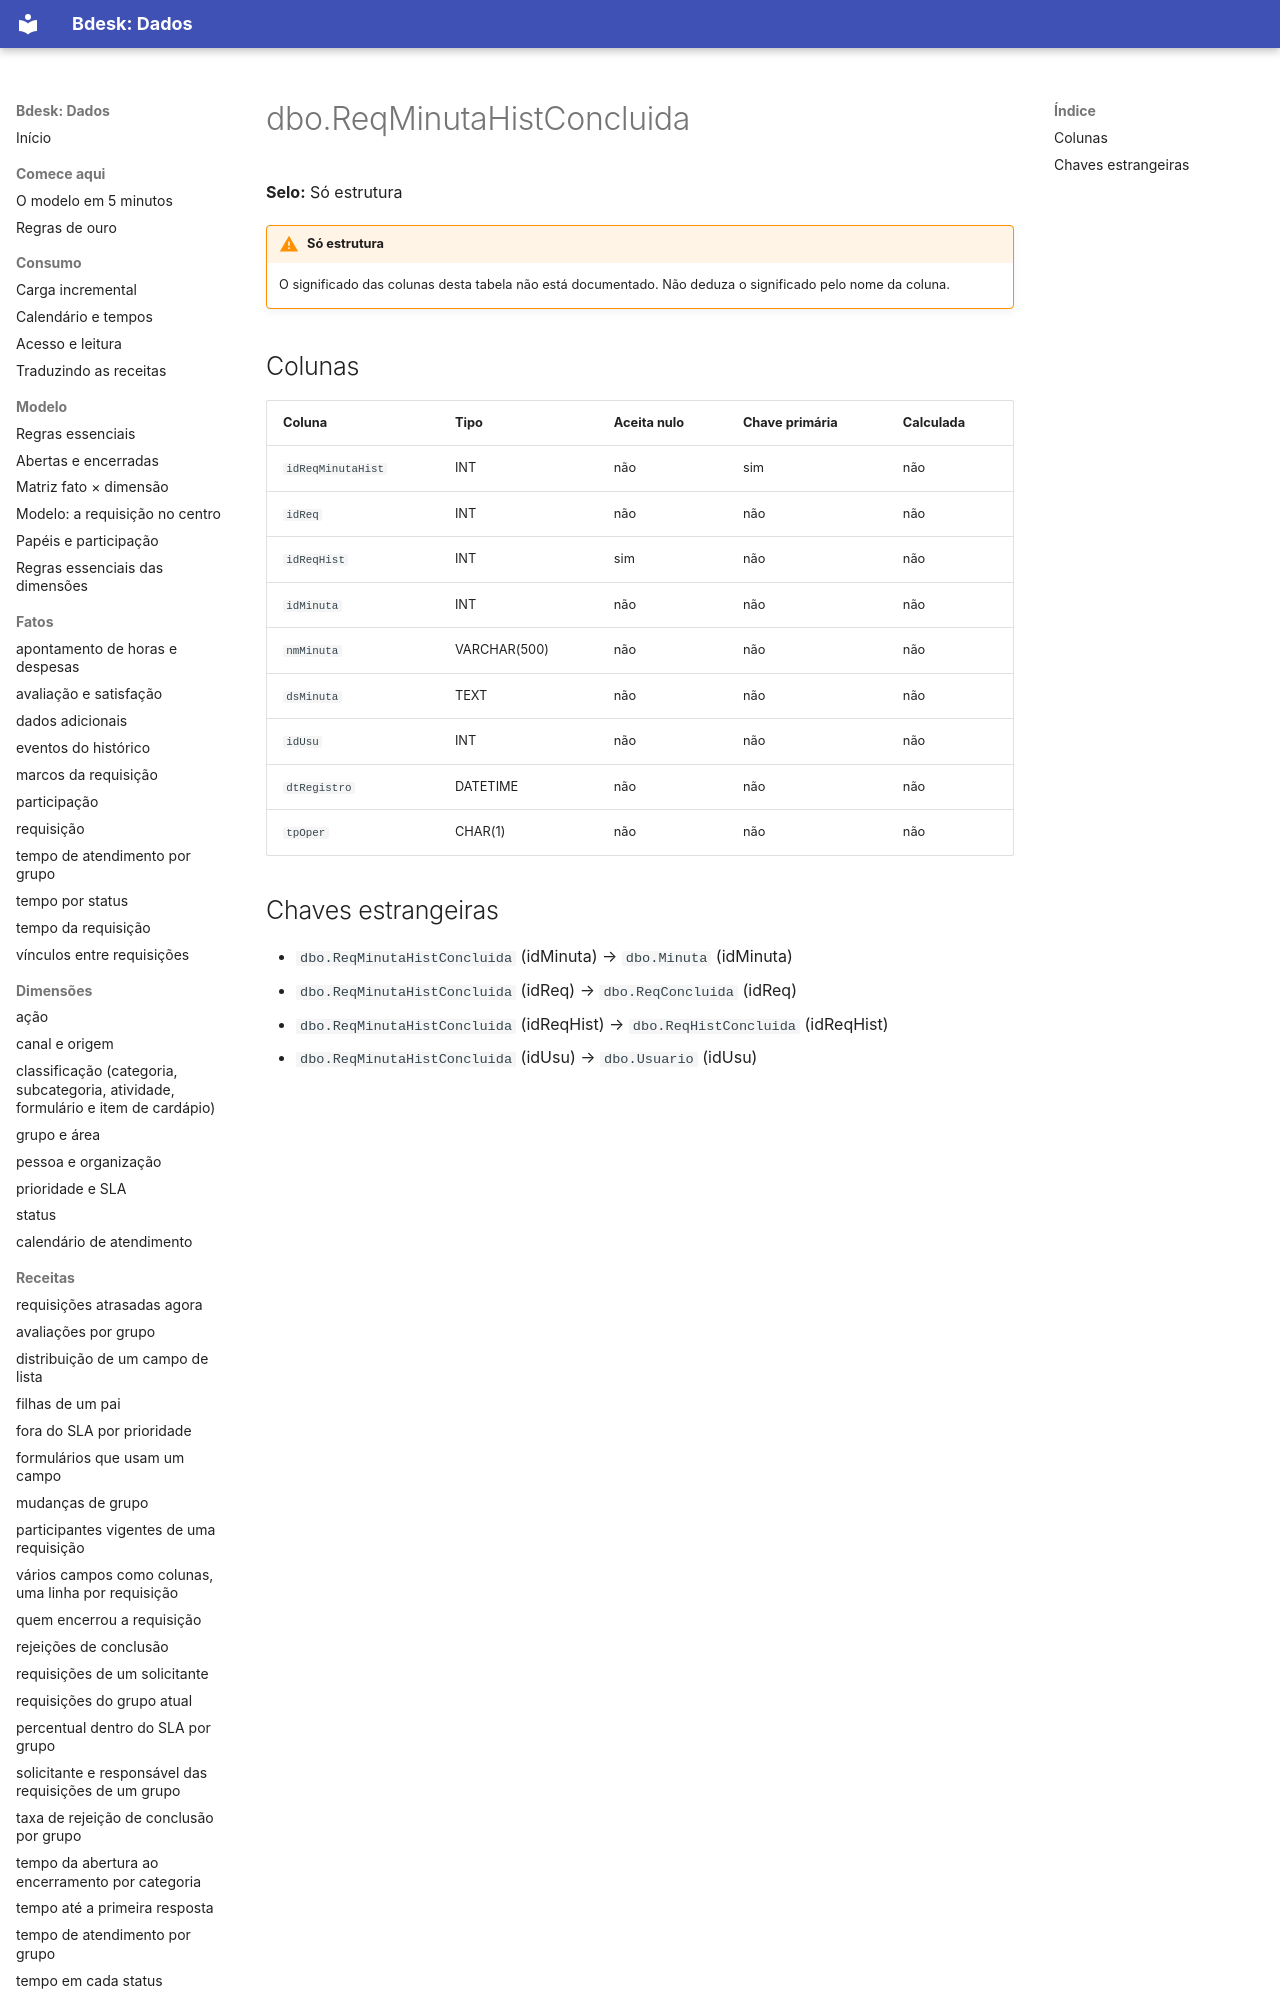

repository: bdeskapp/dados · page: dicionario/dbo-reqminutahistconcluida/index.html · generator: mkdocs

---
gerado: sincronizacao
---

# dbo.ReqMinutaHistConcluida

**Selo:** Só estrutura

!!! warning "Só estrutura"
    O significado das colunas desta tabela não está documentado. Não deduza o significado pelo nome da coluna.

## Colunas

| Coluna | Tipo | Aceita nulo | Chave primária | Calculada |
|---|---|---|---|---|
| `idReqMinutaHist` | INT | não | sim | não |
| `idReq` | INT | não | não | não |
| `idReqHist` | INT | sim | não | não |
| `idMinuta` | INT | não | não | não |
| `nmMinuta` | VARCHAR(500) | não | não | não |
| `dsMinuta` | TEXT | não | não | não |
| `idUsu` | INT | não | não | não |
| `dtRegistro` | DATETIME | não | não | não |
| `tpOper` | CHAR(1) | não | não | não |
